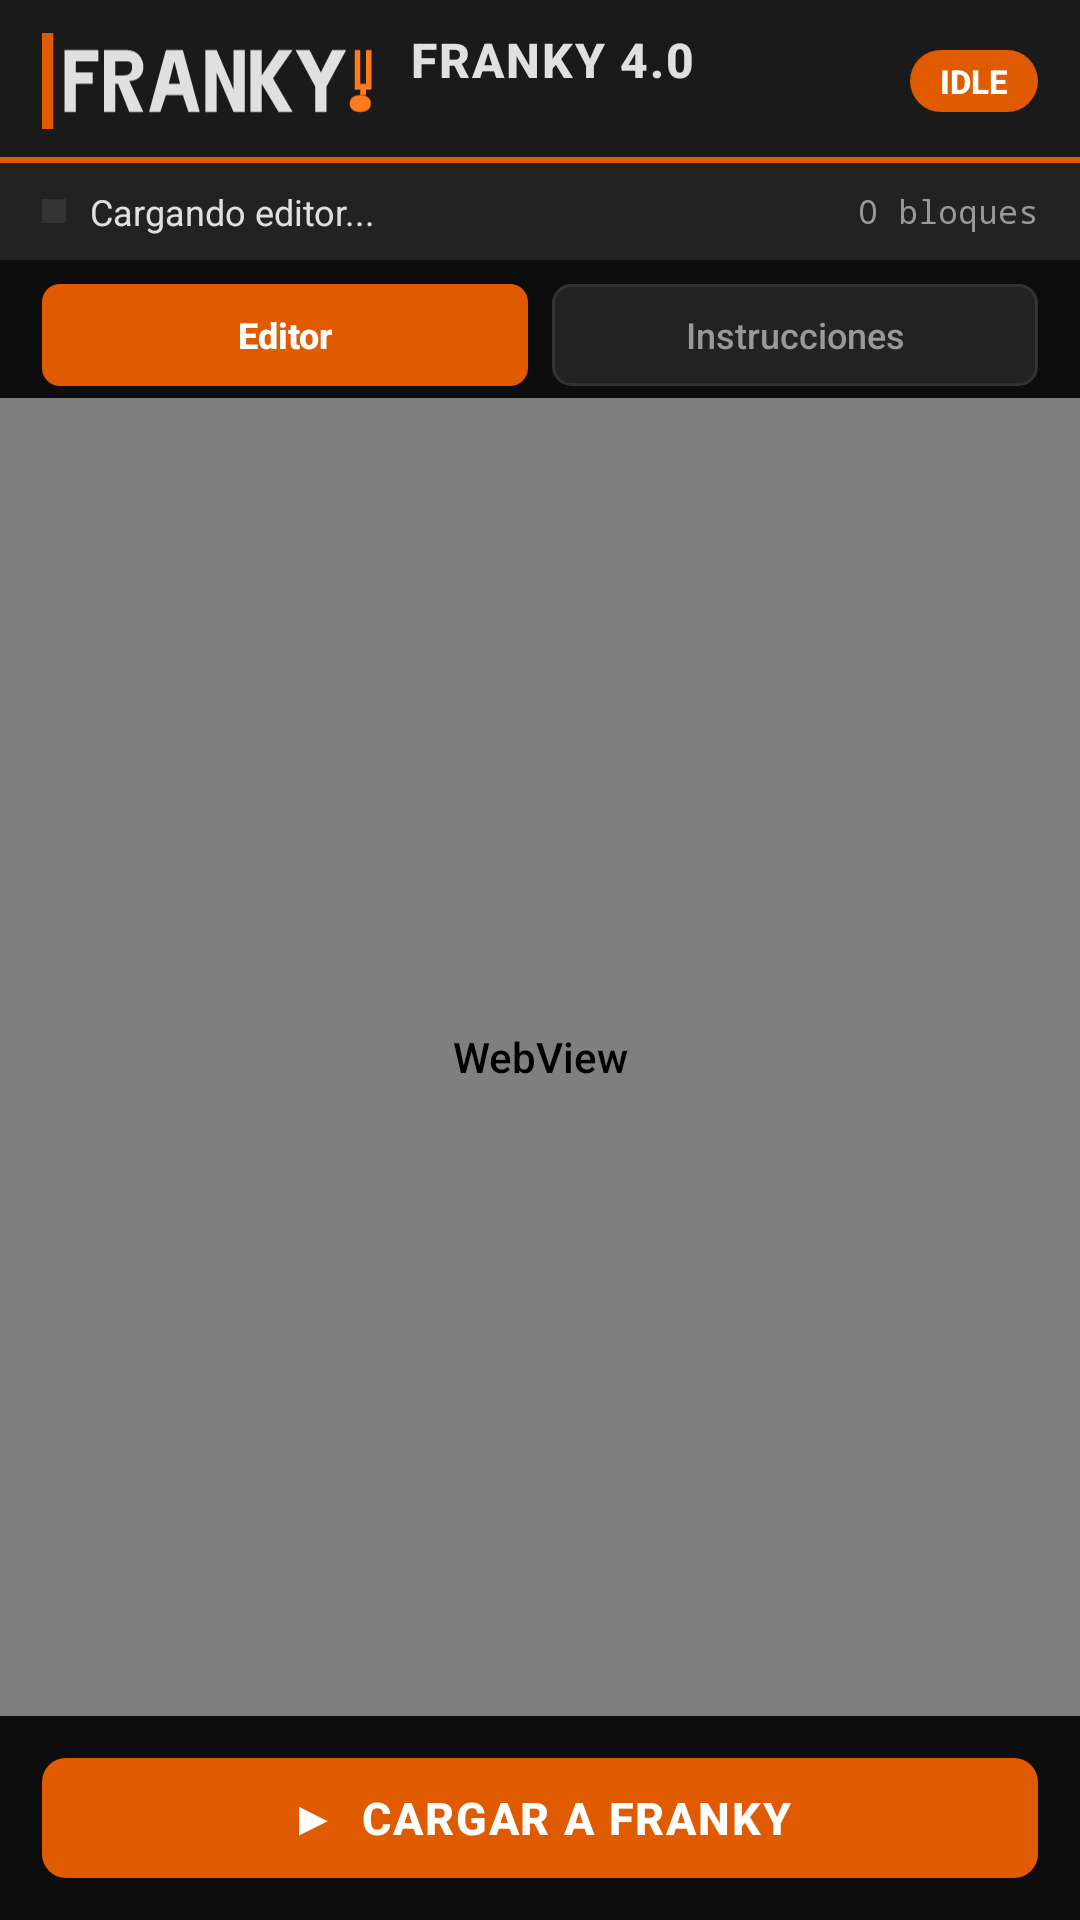

Produce the Android XML layout that renders to this screen, including the resource entries it uses.
<!-- AndroidManifest.xml: application theme Theme.FrankyIndustrial -->
<!-- res/layout/fragment_blockly.xml -->
<?xml version="1.0" encoding="utf-8"?>
<LinearLayout xmlns:android="http://schemas.android.com/apk/res/android"
    android:layout_width="match_parent"
    android:layout_height="match_parent"
    android:background="@color/bg"
    android:orientation="vertical">

    
    <include layout="@layout/view_toolbar" android:id="@+id/toolbar" />

    
    <LinearLayout
        android:id="@+id/statusBar"
        android:layout_width="match_parent"
        android:layout_height="wrap_content"
        android:background="@color/bg3"
        android:orientation="horizontal"
        android:paddingStart="14dp"
        android:paddingEnd="14dp"
        android:paddingTop="8dp"
        android:paddingBottom="8dp"
        android:gravity="center_vertical">

        <View
            android:id="@+id/statusDot"
            android:layout_width="8dp"
            android:layout_height="8dp"
            android:background="@color/brd" />

        <TextView
            android:id="@+id/tvStatusText"
            android:layout_width="0dp"
            android:layout_height="wrap_content"
            android:layout_weight="1"
            android:text="Cargando editor..."
            android:textColor="@color/txt"
            android:textSize="12sp"
            android:fontFamily="sans-serif"
            android:layout_marginStart="8dp" />

        <ProgressBar
            android:id="@+id/pbXml"
            android:layout_width="18dp"
            android:layout_height="18dp"
            android:indeterminateTint="@color/acc"
            android:visibility="gone" />

        <TextView
            android:id="@+id/tvBlockCount"
            android:layout_width="wrap_content"
            android:layout_height="wrap_content"
            android:text="0 bloques"
            android:textColor="@color/txt2"
            android:textSize="11sp"
            android:fontFamily="monospace"
            android:layout_marginStart="8dp" />
    </LinearLayout>

    
    <LinearLayout
        android:layout_width="match_parent"
        android:layout_height="wrap_content"
        android:background="@color/bg"
        android:orientation="horizontal"
        android:paddingStart="14dp"
        android:paddingEnd="14dp"
        android:paddingTop="8dp"
        android:paddingBottom="4dp">

        <TextView
            android:id="@+id/tabEditor"
            android:layout_width="0dp"
            android:layout_height="34dp"
            android:layout_weight="1"
            android:background="@drawable/bg_tab_active"
            android:gravity="center"
            android:text="Editor"
            android:textColor="@color/white"
            android:textSize="12sp"
            android:textStyle="bold"
            android:fontFamily="sans-serif-medium"
            android:layout_marginEnd="4dp" />

        <TextView
            android:id="@+id/tabInstructions"
            android:layout_width="0dp"
            android:layout_height="34dp"
            android:layout_weight="1"
            android:background="@drawable/bg_tab_inactive"
            android:gravity="center"
            android:text="Instrucciones"
            android:textColor="@color/txt2"
            android:textSize="12sp"
            android:fontFamily="sans-serif-medium"
            android:layout_marginStart="4dp" />
    </LinearLayout>

    
    <FrameLayout
        android:layout_width="match_parent"
        android:layout_height="0dp"
        android:layout_weight="1">

        
        <LinearLayout
            android:id="@+id/panelEditor"
            android:layout_width="match_parent"
            android:layout_height="match_parent"
            android:orientation="vertical">

            
            <WebView
                android:id="@+id/webView"
                android:layout_width="match_parent"
                android:layout_height="0dp"
                android:layout_weight="1" />

            
            <com.google.android.material.button.MaterialButton
                android:id="@+id/btnSendBlockly"
                style="@style/FrankyBtn.Orange"
                android:layout_width="match_parent"
                android:layout_height="52dp"
                android:text="▶  CARGAR A FRANKY"
                android:textSize="15sp"
                android:layout_marginStart="14dp"
                android:layout_marginEnd="14dp"
                android:layout_marginTop="8dp"
                android:layout_marginBottom="8dp" />
        </LinearLayout>

        
        <LinearLayout
            android:id="@+id/panelInstructions"
            android:layout_width="match_parent"
            android:layout_height="match_parent"
            android:orientation="vertical"
            android:visibility="gone">

            <ScrollView
                android:layout_width="match_parent"
                android:layout_height="0dp"
                android:layout_weight="1">

                <LinearLayout
                    android:layout_width="match_parent"
                    android:layout_height="wrap_content"
                    android:orientation="vertical"
                    android:paddingStart="14dp"
                    android:paddingEnd="14dp"
                    android:paddingTop="12dp"
                    android:paddingBottom="12dp">

                    <TextView
                        android:layout_width="wrap_content"
                        android:layout_height="wrap_content"
                        android:text="INSTRUCCIONES ENVIADAS AL ROBOT"
                        android:textColor="@color/acc2"
                        android:textSize="11sp"
                        android:textStyle="bold"
                        android:fontFamily="sans-serif-medium"
                        android:letterSpacing="0.08"
                        android:layout_marginBottom="8dp" />

                    <TextView
                        android:id="@+id/tvInstructions"
                        android:layout_width="match_parent"
                        android:layout_height="wrap_content"
                        android:text="// Sin instrucciones enviadas"
                        android:textColor="#79C0FF"
                        android:textSize="12sp"
                        android:fontFamily="monospace"
                        android:background="#0D1117"
                        android:padding="12dp"
                        android:minLines="6" />
                </LinearLayout>
            </ScrollView>

            <com.google.android.material.button.MaterialButton
                android:id="@+id/btnBackFromBlockly"
                style="@style/FrankyBtn.Dark"
                android:layout_width="match_parent"
                android:layout_height="48dp"
                android:text="⌂  Volver"
                android:textSize="13sp"
                android:layout_marginStart="14dp"
                android:layout_marginEnd="14dp"
                android:layout_marginTop="6dp"
                android:layout_marginBottom="8dp" />
        </LinearLayout>

    </FrameLayout>

</LinearLayout>
<!-- res/layout/view_toolbar.xml (included above) -->
<?xml version="1.0" encoding="utf-8"?>
<LinearLayout xmlns:android="http://schemas.android.com/apk/res/android"
    android:layout_width="match_parent"
    android:layout_height="wrap_content"
    android:background="@drawable/bg_toolbar"
    android:orientation="horizontal"
    android:paddingStart="14dp"
    android:paddingEnd="14dp"
    android:paddingTop="9dp"
    android:paddingBottom="9dp"
    android:gravity="center_vertical"
    android:minHeight="54dp">

    
    <ImageView
        android:id="@+id/tbLogo"
        android:layout_width="wrap_content"
        android:layout_height="32dp"
        android:adjustViewBounds="true"
        android:src="@drawable/logo"
        android:contentDescription="@string/logo_desc"
        android:layout_marginEnd="10dp"
        android:scaleType="fitCenter" />

    
    <LinearLayout
        android:layout_width="0dp"
        android:layout_height="wrap_content"
        android:layout_weight="1"
        android:orientation="vertical">

        <TextView
            android:id="@+id/tbTitle"
            android:layout_width="wrap_content"
            android:layout_height="wrap_content"
            android:text="FRANKY 4.0"
            android:textColor="@color/txt"
            android:textSize="16sp"
            android:textStyle="bold"
            android:fontFamily="sans-serif-medium"
            android:letterSpacing="0.04" />

        <TextView
            android:id="@+id/tbSubtitle"
            android:layout_width="wrap_content"
            android:layout_height="wrap_content"
            android:text=""
            android:textColor="@color/txt2"
            android:textSize="11sp"
            android:fontFamily="sans-serif" />
    </LinearLayout>

    
    <TextView
        android:id="@+id/tbBadge"
        android:layout_width="wrap_content"
        android:layout_height="wrap_content"
        android:background="@drawable/bg_badge"
        android:paddingStart="10dp"
        android:paddingEnd="10dp"
        android:paddingTop="3dp"
        android:paddingBottom="3dp"
        android:text="IDLE"
        android:textColor="@color/white"
        android:textSize="11sp"
        android:textStyle="bold"
        android:fontFamily="sans-serif-medium" />
</LinearLayout>
<!-- resources referenced by this layout -->
<resources>
  <color name="acc">#E05A00</color>
  <color name="acc2">#FF7A1A</color>
  <color name="bg">#0D0D0D</color>
  <color name="bg3">#222222</color>
  <color name="brd">#333333</color>
  <color name="txt">#E0E0E0</color>
  <color name="txt2">#999999</color>
  <color name="white">#FFFFFF</color>
  <!-- drawable bg_badge (drawable) -->
  <?xml version="1.0" encoding="utf-8"?>
  <shape xmlns:android="http://schemas.android.com/apk/res/android" android:shape="rectangle">
      <solid android:color="@color/acc" />
      <corners android:radius="20dp" />
  </shape>
  <!-- drawable bg_tab_active (drawable) -->
  <?xml version="1.0" encoding="utf-8"?>
  <shape xmlns:android="http://schemas.android.com/apk/res/android" android:shape="rectangle">
      <solid android:color="@color/acc" />
      <corners android:radius="6dp" />
  </shape>
  <!-- drawable bg_tab_inactive (drawable) -->
  <?xml version="1.0" encoding="utf-8"?>
  <shape xmlns:android="http://schemas.android.com/apk/res/android" android:shape="rectangle">
      <solid android:color="@color/bg3" />
      <stroke android:width="1dp" android:color="@color/brd" />
      <corners android:radius="6dp" />
  </shape>
  <!-- drawable bg_toolbar (drawable) -->
  <?xml version="1.0" encoding="utf-8"?>
  <layer-list xmlns:android="http://schemas.android.com/apk/res/android">
      <item>
          <shape android:shape="rectangle">
              <solid android:color="@color/bg2" />
          </shape>
      </item>
      <item android:gravity="bottom" android:height="2dp">
          <shape android:shape="rectangle">
              <solid android:color="@color/acc" />
          </shape>
      </item>
  </layer-list>
  <string name="logo_desc">Logo FRANKY</string>
  <style name="FrankyBtn.Dark" parent="Widget.MaterialComponents.Button.OutlinedButton">
          <item name="backgroundTint">@color/bg3</item>
          <item name="android:textColor">@color/txt</item>
          <item name="strokeColor">@color/brd</item>
          <item name="strokeWidth">1dp</item>
          <item name="android:fontFamily">sans-serif-medium</item>
          <item name="android:textStyle">bold</item>
          <item name="android:textAllCaps">false</item>
          <item name="cornerRadius">8dp</item>
          <item name="rippleColor">@color/ripple_mid</item>
      </style>
  <style name="FrankyBtn.Orange">
          <item name="backgroundTint">@color/acc</item>
          <item name="android:textColor">@color/white</item>
          <item name="rippleColor">@color/ripple_light</item>
      </style>
  <style name="Theme.FrankyIndustrial" parent="Theme.MaterialComponents.DayNight.NoActionBar">
          <item name="colorPrimary">@color/acc</item>
          <item name="colorPrimaryVariant">@color/acc2</item>
          <item name="colorOnPrimary">@color/white</item>
          <item name="colorSecondary">@color/acc2</item>
          <item name="colorOnSecondary">@color/white</item>
          <item name="android:colorBackground">@color/bg</item>
          <item name="android:windowBackground">@color/bg</item>
          <item name="android:statusBarColor">@color/bg2</item>
          <item name="android:navigationBarColor">@color/bg</item>
          <item name="android:textColorPrimary">@color/txt</item>
          <item name="android:textColorSecondary">@color/txt2</item>
          
          <item name="android:fontFamily">sans-serif-medium</item>
      </style>
  <color name="bg2">#1A1A1A</color>
  <color name="ripple_mid">#30E05A00</color>
  <color name="ripple_light">#40FFFFFF</color>
</resources>
